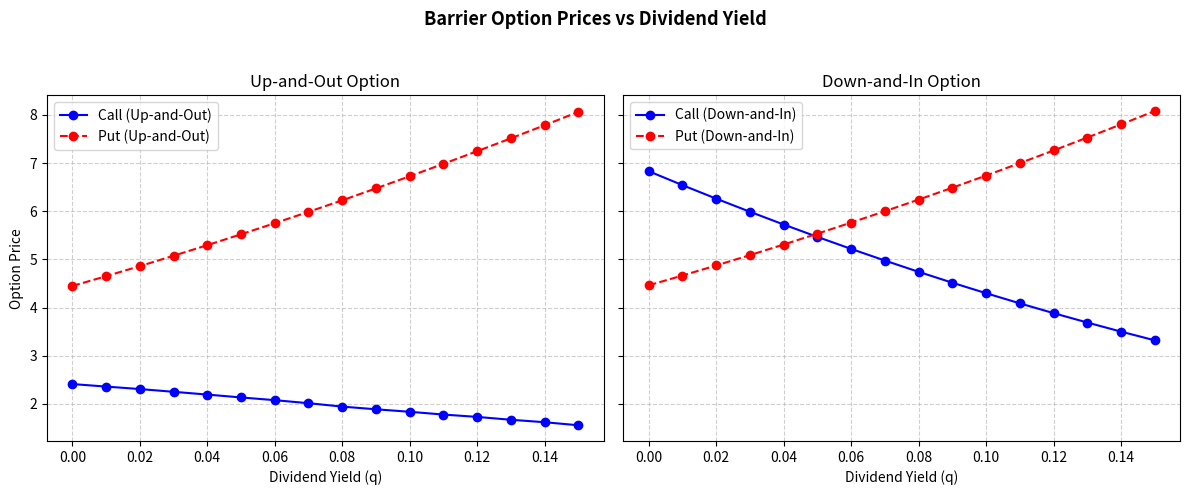

This chart was generated by the following Python code:
'''
Barrier options are a type of path-dependent exotic option, meaning their payoff depends not only on the price of the underlying asset at maturity but also on whether the asset price breaches a predefined barrier level during the option’s life.
They are often cheaper than standard (vanilla) options because the barrier condition reduces the probability of payoff.


| Type          | Condition           | Option Activated/Extinguished When                                  | Description                                                               |
| ------------- | ------------------- | ------------------------------------------------------------------- | ------------------------------------------------------------------------- |
| **Knock-In**  | Barrier is breached | The option **comes into existence** only if the barrier is touched. | You start with *no* option, and it becomes active if the barrier is hit.  |
| **Knock-Out** | Barrier is breached | The option **ceases to exist** if the barrier is touched.           | You start with an active option, and it disappears if the barrier is hit. |

## Up-and-Out Option:
An Up-and-Out option is a knock-out type barrier option where the barrier is set above the current underlying price.
- If the underlying price rises and hits the barrier, the option immediately expires worthless.
- If the barrier is never reached, the option behaves like a standard European option at maturity.

Intuition
- Often used by investors who expect moderate price increases, but not large spikes.
- Since the option can be “knocked out” if prices rise too high, it's cheaper than a regular call.

## Down-and-In Option:
A Down-and-In option is a knock-in type barrier option where the barrier is set below the current underlying price.
- The option only comes into existence if the price falls below the barrier at any point before maturity.
- If the barrier is never touched, the option never activates, and the payoff is zero.

Intuition:
- Used by investors who expect significant downside movement, but not too early.
- It's cheaper than a vanilla put or call, because activation requires the barrier to be breached.

| Feature          | Up-and-Out                                | Down-and-In                              |
| ---------------- | ----------------------------------------- | ---------------------------------------- |
| Barrier position | Above spot price                          | Below spot price                         |
| Type             | Knock-out                                 | Knock-in                                 |
| Activation logic | Option dies if barrier is hit             | Option activates if barrier is hit       |
| Typical buyer    | Bullish investor expecting limited upside | Bearish investor expecting temporary dip |
| Premium          | Lower than vanilla option                 | Lower than vanilla option                |
| Sensitivity      | Strongly path-dependent                   | Strongly path-dependent                  |


Up-and-Out Calls get cheaper as dividend yield increases — higher dividends reduce expected upward drift.
Down-and-In Puts become more valuable with higher dividends, as they are more likely to be "knocked in".

'''

import numpy as np
import pandas as pd
import matplotlib.pyplot as plt


# Monte Carlo Barrier Option Pricing (with & without dividends)
class BarrierOptionMonteCarlo:
    def __init__(self, S0, K, T_days, r, sigma, N_sim, steps, q=0.0, barrier=120, barrier_type="up-and-out"):
        """
        Monte Carlo simulation for barrier option pricing.

        Parameters:
        ----------
        S0 : float
            Spot price of underlying
        K : float
            Strike price
        T_days : int
            Time to maturity in days
        r : float
            Risk-free rate
        sigma : float
            Volatility of underlying
        N_sim : int
            Number of Monte Carlo simulations
        steps : int
            Number of time steps
        q : float
            Continuous dividend yield (default 0)
        barrier : float
            Barrier level
        barrier_type : str
            'up-and-out', 'down-and-out', 'up-and-in', 'down-and-in'
        """
        self.S0 = S0
        self.K = K
        self.T = T_days / 365
        self.r = r
        self.sigma = sigma
        self.q = q
        self.N = N_sim
        self.steps = steps
        self.dt = self.T / self.steps
        self.barrier = barrier
        self.barrier_type = barrier_type.lower()

        self.paths = None

    # -----------------------------------------
    def simulate_paths(self, seed=42):
        """Simulate underlying asset price paths under geometric Brownian motion."""
        np.random.seed(seed)
        S = np.zeros((self.steps + 1, self.N))
        S[0] = self.S0

        drift = (self.r - self.q - 0.5 * self.sigma ** 2) * self.dt
        diffusion = self.sigma * np.sqrt(self.dt)

        for t in range(1, self.steps + 1):
            Z = np.random.standard_normal(self.N)
            S[t] = S[t - 1] * np.exp(drift + diffusion * Z)

        self.paths = S
        return S

    # -----------------------------------------
    def payoff_barrier(self, option_type="call"):
        """Compute barrier option payoff."""
        if self.paths is None:
            self.simulate_paths()

        S_T = self.paths[-1]
        barrier_crossed = np.zeros(self.N, dtype=bool)

        # Determine if barrier was crossed
        if "up" in self.barrier_type:
            barrier_crossed = (self.paths >= self.barrier).any(axis=0)
        elif "down" in self.barrier_type:
            barrier_crossed = (self.paths <= self.barrier).any(axis=0)

        # Plain vanilla payoff
        if option_type.lower() == "call":
            vanilla_payoff = np.maximum(S_T - self.K, 0)
        else:
            vanilla_payoff = np.maximum(self.K - S_T, 0)

        # Apply barrier condition
        if "out" in self.barrier_type:
            payoff = np.where(barrier_crossed, 0, vanilla_payoff)
        else:  # "in"
            payoff = np.where(barrier_crossed, vanilla_payoff, 0)

        return np.exp(-self.r * self.T) * payoff.mean()

    # -----------------------------------------
    def call_option_price(self):
        return self.payoff_barrier(option_type="call")

    def put_option_price(self):
        return self.payoff_barrier(option_type="put")

    # -----------------------------------------
    def summary(self):
        """Return formatted summary as dictionary."""
        return {
            "Barrier Type": self.barrier_type,
            "Dividend Yield (q)": round(self.q, 4),
            "Call Price": round(self.call_option_price(), 4),
            "Put Price": round(self.put_option_price(), 4),
        }


      
# Utility: Sweep over dividend yields and return comparison table
      
def barrier_option_sweep(q_list, option_type="up-and-out"):
    S0, K, T_days, r, sigma, N_sim, steps, barrier = 100, 100, 180, 0.05, 0.2, 20000, 180, 120

    results = []
    for q in q_list:
        model = BarrierOptionMonteCarlo(S0, K, T_days, r, sigma, N_sim, steps, q=q, barrier=barrier, barrier_type=option_type)
        results.append(model.summary())

    df = pd.DataFrame(results)
    return df


      
# Usage and Visualization    
if __name__ == "__main__":
    q_values = np.linspace(0, 0.15, 16)
    df_out = barrier_option_sweep(q_values, option_type="up-and-out")
    df_in = barrier_option_sweep(q_values, option_type="down-and-in")

    print("\n=== Up-and-Out Barrier Option Pricing (Dividend Sweep) ===")
    print(df_out.head())
    print("\n=== Down-and-In Barrier Option Pricing (Dividend Sweep) ===")
    print(df_in.head())

    # --- Visualization ---
    fig, axes = plt.subplots(1, 2, figsize=(12, 5), sharey=True)
    fig.suptitle("Barrier Option Prices vs Dividend Yield", fontsize=13, fontweight="bold")

    # Left: Up-and-Out
    axes[0].plot(df_out["Dividend Yield (q)"], df_out["Call Price"], "b-o", label="Call (Up-and-Out)")
    axes[0].plot(df_out["Dividend Yield (q)"], df_out["Put Price"], "r--o", label="Put (Up-and-Out)")
    axes[0].set_title("Up-and-Out Option")
    axes[0].set_xlabel("Dividend Yield (q)")
    axes[0].set_ylabel("Option Price")
    axes[0].grid(True, linestyle="--", alpha=0.6)
    axes[0].legend()

    # Right: Down-and-In
    axes[1].plot(df_in["Dividend Yield (q)"], df_in["Call Price"], "b-o", label="Call (Down-and-In)")
    axes[1].plot(df_in["Dividend Yield (q)"], df_in["Put Price"], "r--o", label="Put (Down-and-In)")
    axes[1].set_title("Down-and-In Option")
    axes[1].set_xlabel("Dividend Yield (q)")
    axes[1].grid(True, linestyle="--", alpha=0.6)
    axes[1].legend()

    plt.tight_layout(rect=[0, 0, 1, 0.95])
    plt.show()
